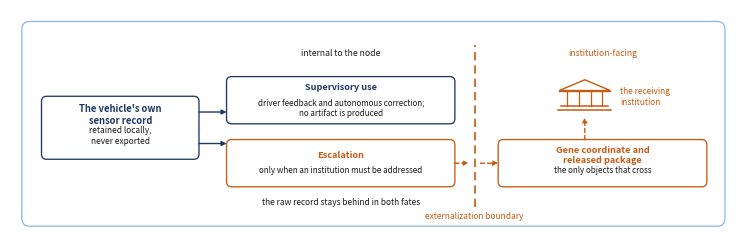

Generate this figure with matplotlib:
import matplotlib
matplotlib.use("Agg")
import numpy as np, matplotlib.pyplot as plt
from matplotlib.patches import FancyBboxPatch, FancyArrowPatch
from matplotlib.lines import Line2D
MM=1/25.4
W,H=184.6,58.0
fig=plt.figure(figsize=(W*MM,H*MM),dpi=600)
ax=fig.add_axes([0,0,1,1]); ax.set_xlim(0,W); ax.set_ylim(0,H); ax.axis("off")
fig.patch.set_facecolor("white")
INK="#1F3864"; SUB="#1A1A1A"; ACC="#C55A11"; FRAME="#85B7EB"

def box(x0,x1,y0,y1,t,s=None,ec=INK,ts=6.8,ss=6.0,r=1.3):
    ax.add_patch(FancyBboxPatch((x0,y0),x1-x0,y1-y0,boxstyle=f"round,pad=0,rounding_size={r}",
                 linewidth=0.95,edgecolor=ec,facecolor="white",zorder=2))
    cx,cy=(x0+x1)/2,(y0+y1)/2
    if s:
        ns=s.count("\n")+1
        ax.text(cx,cy+1.2*ns+0.9,t,ha="center",va="center",fontsize=ts,color=ec,
                fontweight="bold",zorder=3,linespacing=1.2)
        ax.text(cx,cy-1.5-0.25*ns,s,ha="center",va="center",fontsize=ss,color=SUB,
                zorder=3,linespacing=1.28)
    else:
        ax.text(cx,cy,t,ha="center",va="center",fontsize=ts,color=ec,fontweight="bold",
                zorder=3,linespacing=1.2)
def arrow(x0,y0,x1,y1,c=INK,ls="-",lw=1.0):
    ax.add_patch(FancyArrowPatch((x0,y0),(x1,y1),arrowstyle="-|>",linewidth=lw,linestyle=ls,
                 color=c,mutation_scale=7,zorder=5,shrinkA=0,shrinkB=0))

BOUND=118.0
ax.add_patch(FancyBboxPatch((3,3),178.6,52,boxstyle="round,pad=0,rounding_size=2.0",
             linewidth=0.9,edgecolor=FRAME,facecolor="none",zorder=1))

box(8,48,20,36,"The vehicle's own\nsensor record","retained locally,\nnever exported")
arrow(48,32,55,32); arrow(48,24,55,24)
box(55,113,29,41,"Supervisory use","driver feedback and autonomous correction;\nno artifact is produced",ts=6.6,ss=5.8)
box(55,113,13,25,"Escalation","only when an institution must be addressed",ts=6.6,ss=5.8,ec=ACC)
ax.add_line(Line2D([BOUND,BOUND],[8,49],color=ACC,linewidth=1.2,linestyle=(0,(5,3)),zorder=1))
ax.text(BOUND,5.6,"externalization boundary",ha="center",va="center",fontsize=6.0,
        color=ACC,style="italic")
arrow(113,19,BOUND-1.5,19,c=ACC,ls=(0,(3,2)))
arrow(BOUND+1.5,19,124,19,c=ACC,ls=(0,(3,2)))
box(124,177,13,25,"Gene coordinate and\nreleased package","the only objects that cross",ts=6.6,ss=5.8,ec=ACC)
ax.text(84,47.0,"internal to the node",ha="center",va="center",fontsize=6.2,color=SUB,style="italic")
ax.text(150.5,47.0,"institution-facing",ha="center",va="center",fontsize=6.2,color=ACC,style="italic")
ax.text(84,9.0,"the raw record stays behind in both fates",ha="center",va="center",
        fontsize=6.0,color=SUB,style="italic")

def institution(cx,cy,w=13.0,c=INK):
    h=w*0.62
    # pediment
    ax.add_patch(plt.Polygon([[cx-w/2,cy+h*0.18],[cx,cy+h*0.52],[cx+w/2,cy+h*0.18]],
                 closed=True,fill=False,edgecolor=c,linewidth=1.0,zorder=4))
    ax.add_line(Line2D([cx-w/2,cx+w/2],[cy+h*0.18,cy+h*0.18],color=c,linewidth=1.0,zorder=4))
    # columns
    for k in range(4):
        x=cx-w*0.34+k*(w*0.68/3)
        ax.add_line(Line2D([x,x],[cy-h*0.30,cy+h*0.12],color=c,linewidth=0.9,zorder=4))
    # base
    ax.add_line(Line2D([cx-w*0.46,cx+w*0.46],[cy-h*0.30,cy-h*0.30],color=c,linewidth=1.1,zorder=4))
    ax.add_line(Line2D([cx-w*0.52,cx+w*0.52],[cy-h*0.42,cy-h*0.42],color=c,linewidth=1.1,zorder=4))

institution(146.0,36.0,13.0,ACC)
ax.text(155.0,36.0,"the receiving\ninstitution",ha="left",va="center",fontsize=6.0,
        color=ACC,style="italic",linespacing=1.3)
arrow(146.0,25.0,146.0,30.6,c=ACC,ls=(0,(3,2)))

fig.savefig("Figure_6c.png",facecolor="white")
print("ok")
